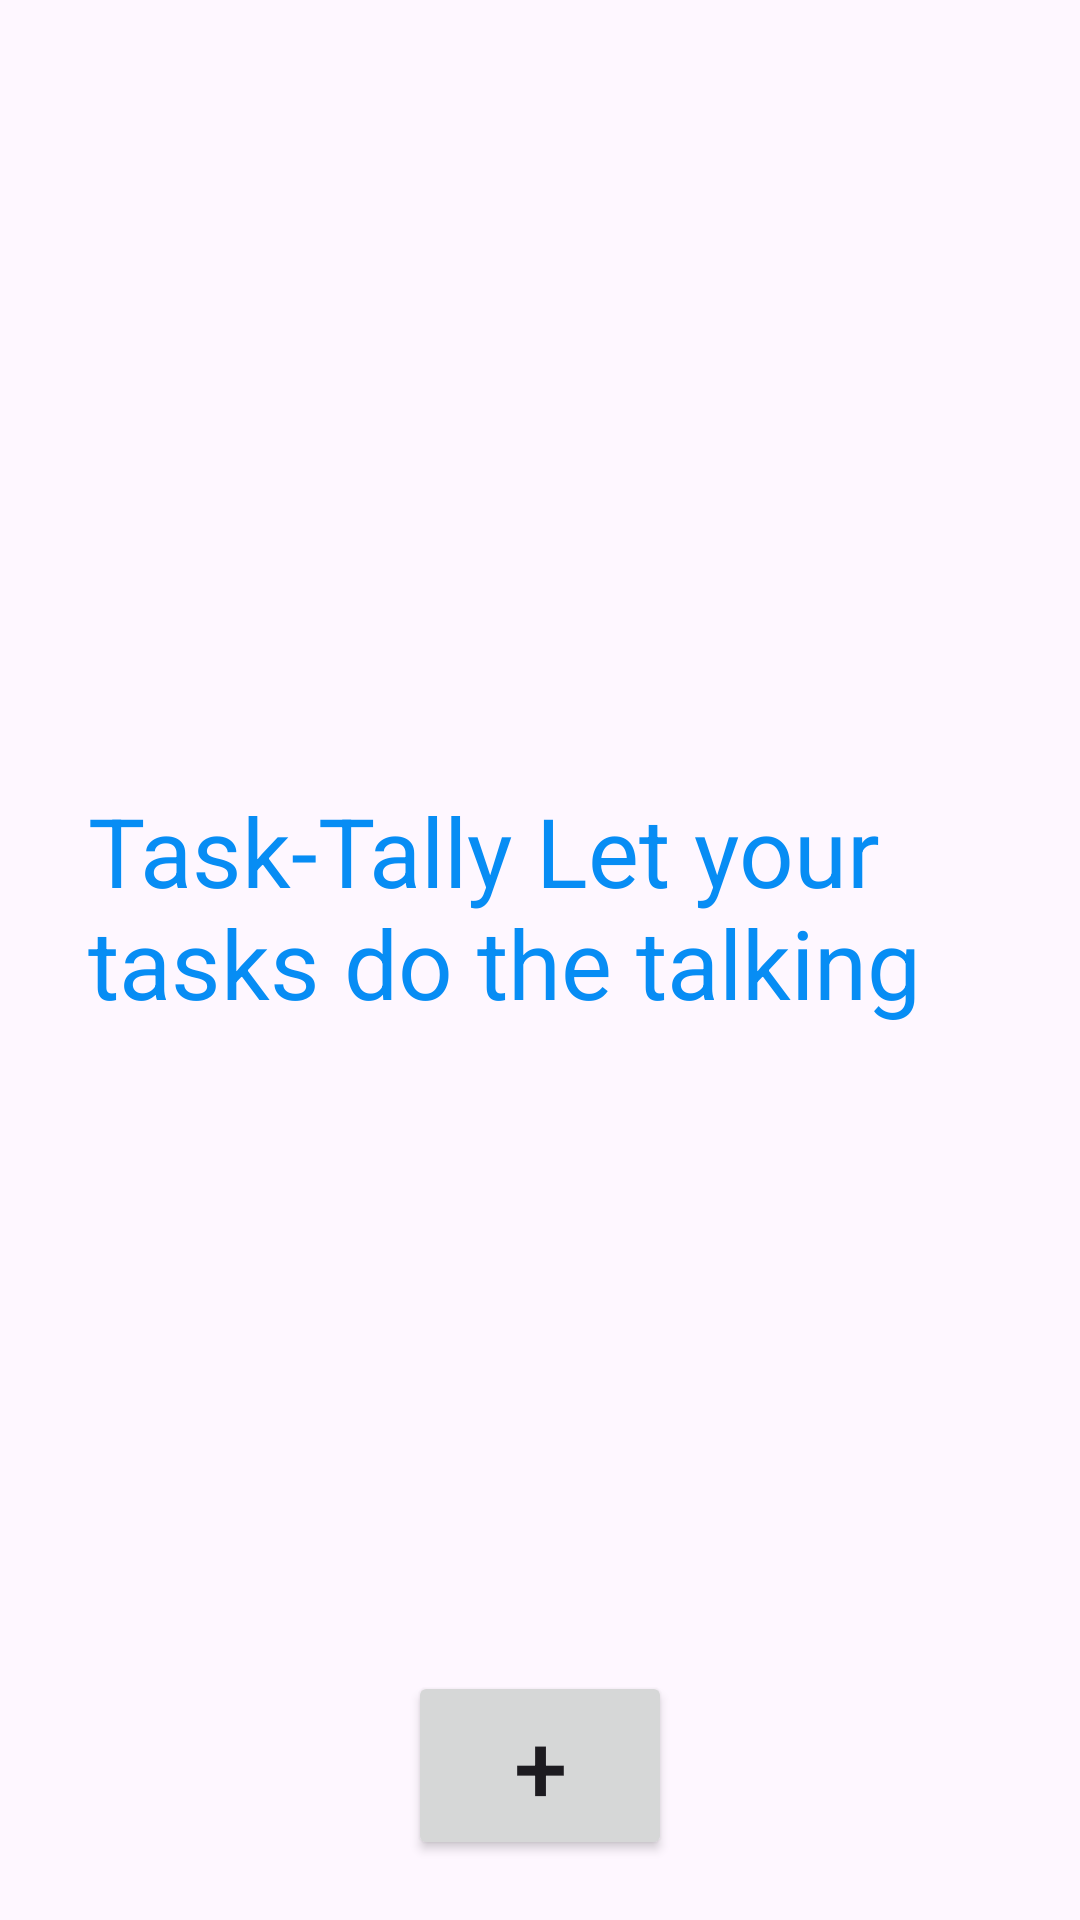

The Android layout XML behind this screen, and the referenced resources:
<!-- AndroidManifest.xml: application theme Theme.TaskTally -->
<!-- res/layout/activity_main.xml -->
<?xml version="1.0" encoding="utf-8"?>
<RelativeLayout
    android:id="@+id/main"
    xmlns:android="http://schemas.android.com/apk/res/android"
    xmlns:app="http://schemas.android.com/apk/res-auto"
    xmlns:tools="http://schemas.android.com/tools"
    android:layout_width="match_parent"
    android:layout_height="match_parent"
    tools:context=".MainActivity">
    
    <TextView
        android:id="@+id/title"
        android:layout_width="301dp"
        android:layout_height="116dp"
        android:layout_centerInParent="true"
        android:text="Task-Tally Let your tasks do the talking"
        android:textColor="#078DF4"
        android:textFontWeight="1000"
        android:textSize="32.dp"
        android:textStyle="bold" />

    <Button
        android:id="@+id/add"
        android:layout_width="wrap_content"
        android:layout_height="wrap_content"
        android:text="+"
        android:layout_alignParentBottom="true"
        android:layout_centerHorizontal="true"
        android:layout_marginBottom="20dp"
        android:textSize="32.dp"/>

    <ScrollView
        android:layout_width="match_parent"
        android:layout_height="match_parent"
        android:layout_marginBottom="80dp"
        android:scrollbars="none">
        <LinearLayout
            android:id="@+id/container"
            android:layout_width="match_parent"
            android:layout_height="wrap_content"
            android:orientation="vertical"/>
    </ScrollView>
</RelativeLayout>
<!-- resources referenced by this layout -->
<resources>
  <style name="Theme.TaskTally" parent="Base.Theme.TaskTally" />
  <style name="Base.Theme.TaskTally" parent="Theme.Material3.DayNight.NoActionBar">
          
          
      </style>
</resources>
